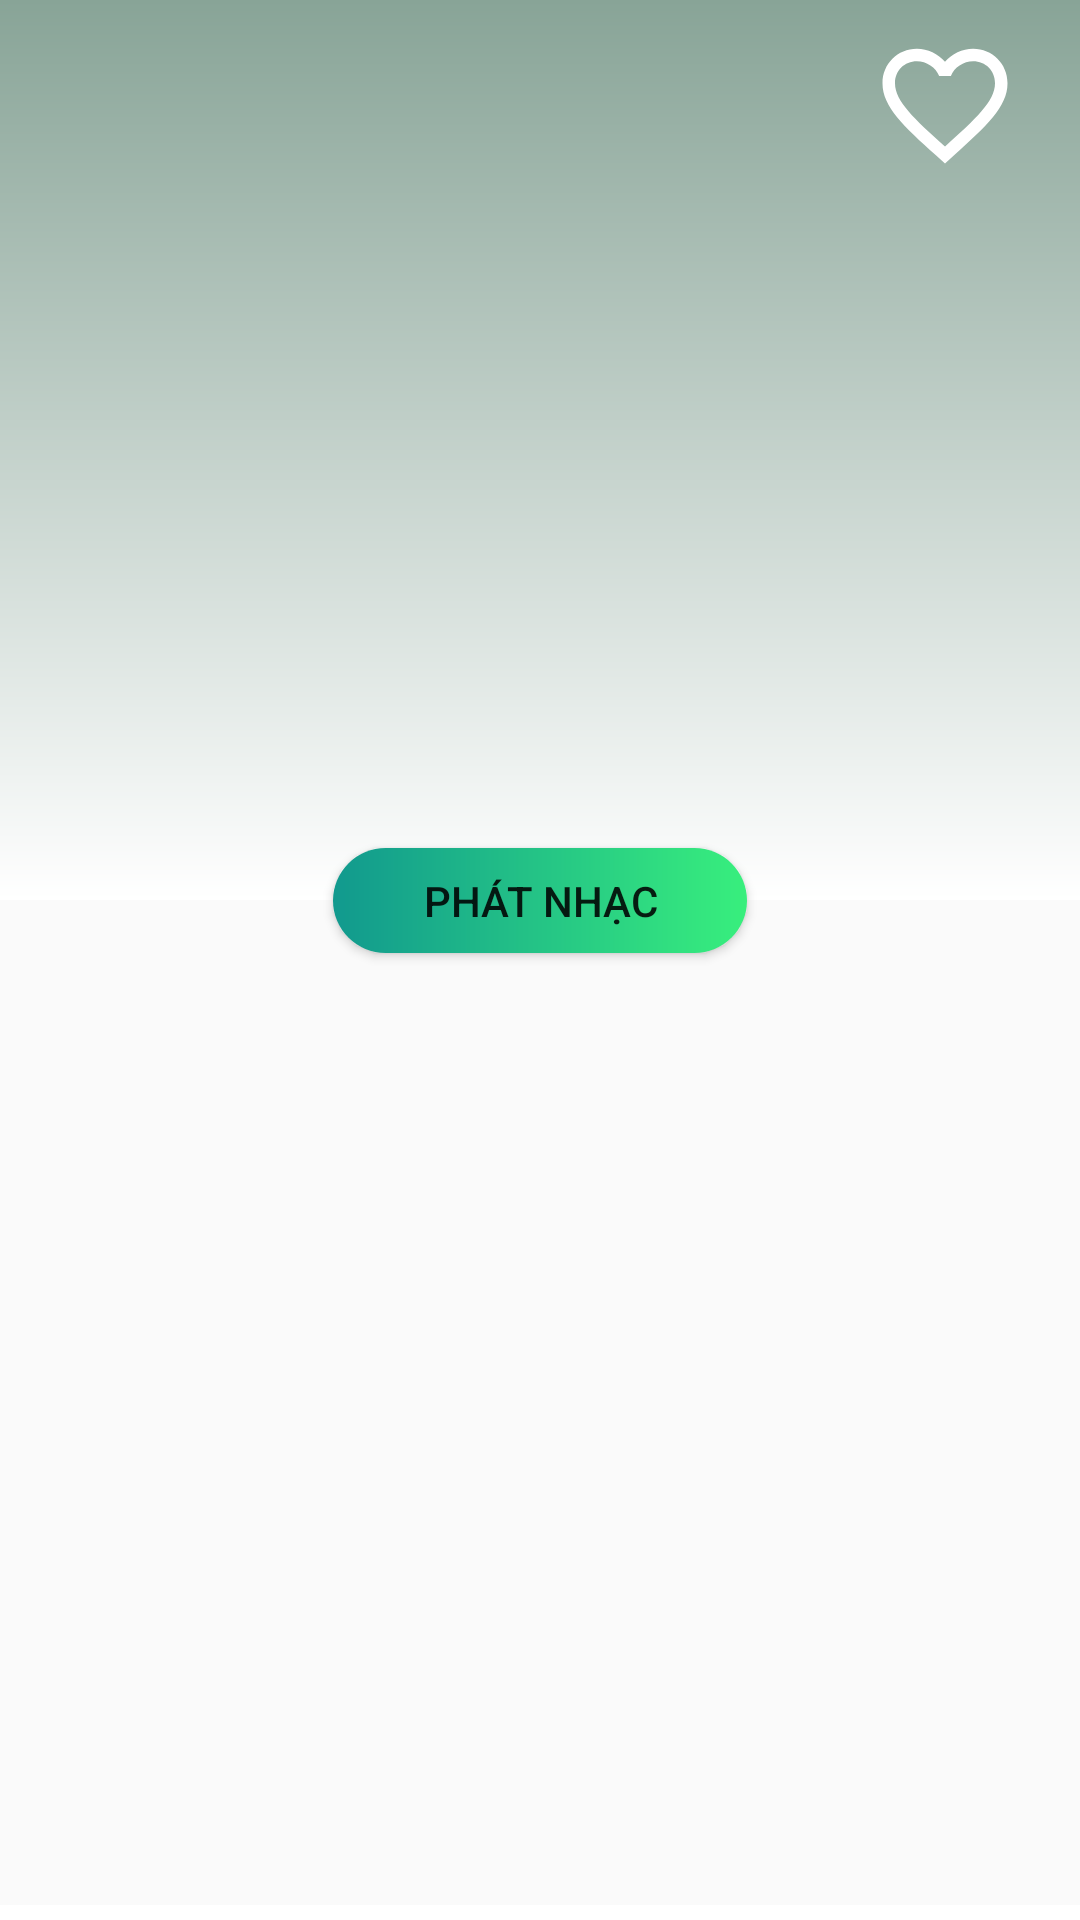

This screen was rendered from an Android layout file. Write that file and the resources it references.
<!-- AndroidManifest.xml: application theme AppTheme -->
<!-- res/layout/activity_album_detail.xml -->
<?xml version="1.0" encoding="utf-8"?>
<androidx.coordinatorlayout.widget.CoordinatorLayout xmlns:android="http://schemas.android.com/apk/res/android"
    xmlns:app="http://schemas.android.com/apk/res-auto"
    android:id="@+id/coordinator_album_detail"
    android:layout_width="match_parent"
    android:layout_height="match_parent"
    android:elevation="5dp"
    android:fitsSystemWindows="true">

    <com.google.android.material.appbar.AppBarLayout
        android:id="@+id/appbarlayout_album_detail"
        android:layout_width="match_parent"
        android:layout_height="300dp"
        android:background="@android:color/transparent"
        android:fitsSystemWindows="true">

        <com.google.android.material.appbar.CollapsingToolbarLayout
            android:id="@+id/collapsingtoolbarlayout_album_detail"
            android:layout_width="match_parent"
            android:layout_height="match_parent"
            android:fitsSystemWindows="true"
            app:expandedTitleGravity="center|bottom"
            app:expandedTitleMarginBottom="40dp"
            app:layout_scrollFlags="scroll|exitUntilCollapsed">

            <View
                android:layout_width="match_parent"
                android:layout_height="match_parent"
                android:background="@drawable/custom_background_banner" />

            <androidx.appcompat.widget.Toolbar
                android:id="@+id/toolbar_album_detail"
                android:layout_width="match_parent"
                android:layout_height="40dp"
                android:elevation="6dp"
                app:layout_collapseMode="pin"
                app:popupTheme="@style/ThemeOverlay.AppCompat.Light"></androidx.appcompat.widget.Toolbar>

            <ImageView
                android:id="@+id/imageview_album_detail"
                android:layout_width="180dp"
                android:layout_height="180dp"
                android:layout_gravity="center"
                android:layout_marginTop="30dp"
                android:layout_marginBottom="50dp"
                android:elevation="6dp"
                android:scaleType="centerCrop"
                android:src="@drawable/playicon" />

            <ImageView
                android:id="@+id/button_like_album"
                android:layout_width="50dp"
                android:layout_height="50dp"
                android:layout_gravity="end"
                android:layout_marginRight="20dp"
                android:layout_marginTop="10dp"
                android:elevation="10dp"
                android:src="@drawable/ic_baseline_favorite_border_50"/>

        </com.google.android.material.appbar.CollapsingToolbarLayout>
    </com.google.android.material.appbar.AppBarLayout>

    <Button
        android:id="@+id/button_play_album_detail"
        android:layout_width="wrap_content"
        android:layout_height="35dp"
        android:background="@drawable/rounded_corners_1"
        android:paddingHorizontal="30dp"
        android:paddingVertical="0dp"
        android:text="PHÁT NHẠC"
        app:layout_anchor="@id/appbarlayout_album_detail"
        app:layout_anchorGravity="bottom|center"
        app:layout_behavior="com.google.android.material.bottomsheet.BottomSheetBehavior" />

    <androidx.core.widget.NestedScrollView
        android:layout_width="wrap_content"
        android:layout_height="wrap_content"
        android:layout_marginTop="30dp"
        app:layout_behavior="com.google.android.material.appbar.AppBarLayout$ScrollingViewBehavior">

        <androidx.recyclerview.widget.RecyclerView
            android:id="@+id/recyclerview_songlist_album_detail"
            android:layout_width="match_parent"
            android:layout_height="wrap_content"
            android:paddingHorizontal="@dimen/padding_horizontal" />

    </androidx.core.widget.NestedScrollView>
    <androidx.core.widget.NestedScrollView
        android:layout_width="match_parent"
        android:layout_height="wrap_content"
        android:background="@color/white"
        android:paddingTop="5dp"
        app:layout_behavior="com.google.android.material.bottomsheet.BottomSheetBehavior"
        >
        <androidx.recyclerview.widget.RecyclerView
            android:id="@+id/recyclerview_album_artists"
            android:layout_width="wrap_content"
            android:layout_height="wrap_content"
            android:layout_marginLeft="10dp"
            android:orientation="horizontal" />
    </androidx.core.widget.NestedScrollView>

</androidx.coordinatorlayout.widget.CoordinatorLayout>
<!-- resources referenced by this layout -->
<resources>
  <color name="white">#FFFFFFFF</color>
  <dimen name="padding_horizontal">10dp</dimen>
  <!-- drawable custom_background_banner (drawable) -->
  <?xml version="1.0" encoding="utf-8"?>
  <shape xmlns:android="http://schemas.android.com/apk/res/android">
      <gradient android:angle="270"
          android:startColor="#88a497"
          android:endColor="#ffffff" />
  </shape>
  <!-- drawable ic_baseline_favorite_border_50 (drawable) -->
  <vector android:height="50dp" android:tint="#FFFFFF"
      android:viewportHeight="24" android:viewportWidth="24"
      android:width="50dp" xmlns:android="http://schemas.android.com/apk/res/android">
      <path android:fillColor="@android:color/white" android:pathData="M16.5,3c-1.74,0 -3.41,0.81 -4.5,2.09C10.91,3.81 9.24,3 7.5,3 4.42,3 2,5.42 2,8.5c0,3.78 3.4,6.86 8.55,11.54L12,21.35l1.45,-1.32C18.6,15.36 22,12.28 22,8.5 22,5.42 19.58,3 16.5,3zM12.1,18.55l-0.1,0.1 -0.1,-0.1C7.14,14.24 4,11.39 4,8.5 4,6.5 5.5,5 7.5,5c1.54,0 3.04,0.99 3.57,2.36h1.87C13.46,5.99 14.96,5 16.5,5c2,0 3.5,1.5 3.5,3.5 0,2.89 -3.14,5.74 -7.9,10.05z"/>
  </vector>
  <!-- drawable rounded_corners_1 (drawable) -->
  <?xml version="1.0" encoding="utf-8"?>
  <shape xmlns:android="http://schemas.android.com/apk/res/android">
      <corners android:radius="20dp" />
      <gradient
          android:angle="0"
          android:startColor="#11998e"
          android:endColor="#38ef7d"
          android:type="linear"/>
  </shape>
  <style name="AppTheme" parent="Theme.AppCompat.Light.NoActionBar">
          
          <item name="colorPrimary">@color/colorPrimary</item>
          <item name="colorPrimaryDark">@color/colorPrimaryDark</item>
          <item name="colorAccent">@color/colorAccent</item>
          <item name="android:windowAnimationStyle">@style/CustomActivityAnimation</item>
      </style>
  <color name="colorPrimary">#000000</color>
  <color name="colorPrimaryDark">#3700B3</color>
  <color name="colorAccent">#03DAC5</color>
  <style name="CustomActivityAnimation" parent="@android:style/Animation.Activity">
          <item name="android:activityOpenEnterAnimation">@anim/slide_in_right</item>
          <item name="android:activityOpenExitAnimation">@anim/slide_out_left</item>
          <item name="android:activityCloseEnterAnimation">@anim/slide_in_left</item>
          <item name="android:activityCloseExitAnimation">@anim/slide_out_right</item>
      </style>
</resources>
